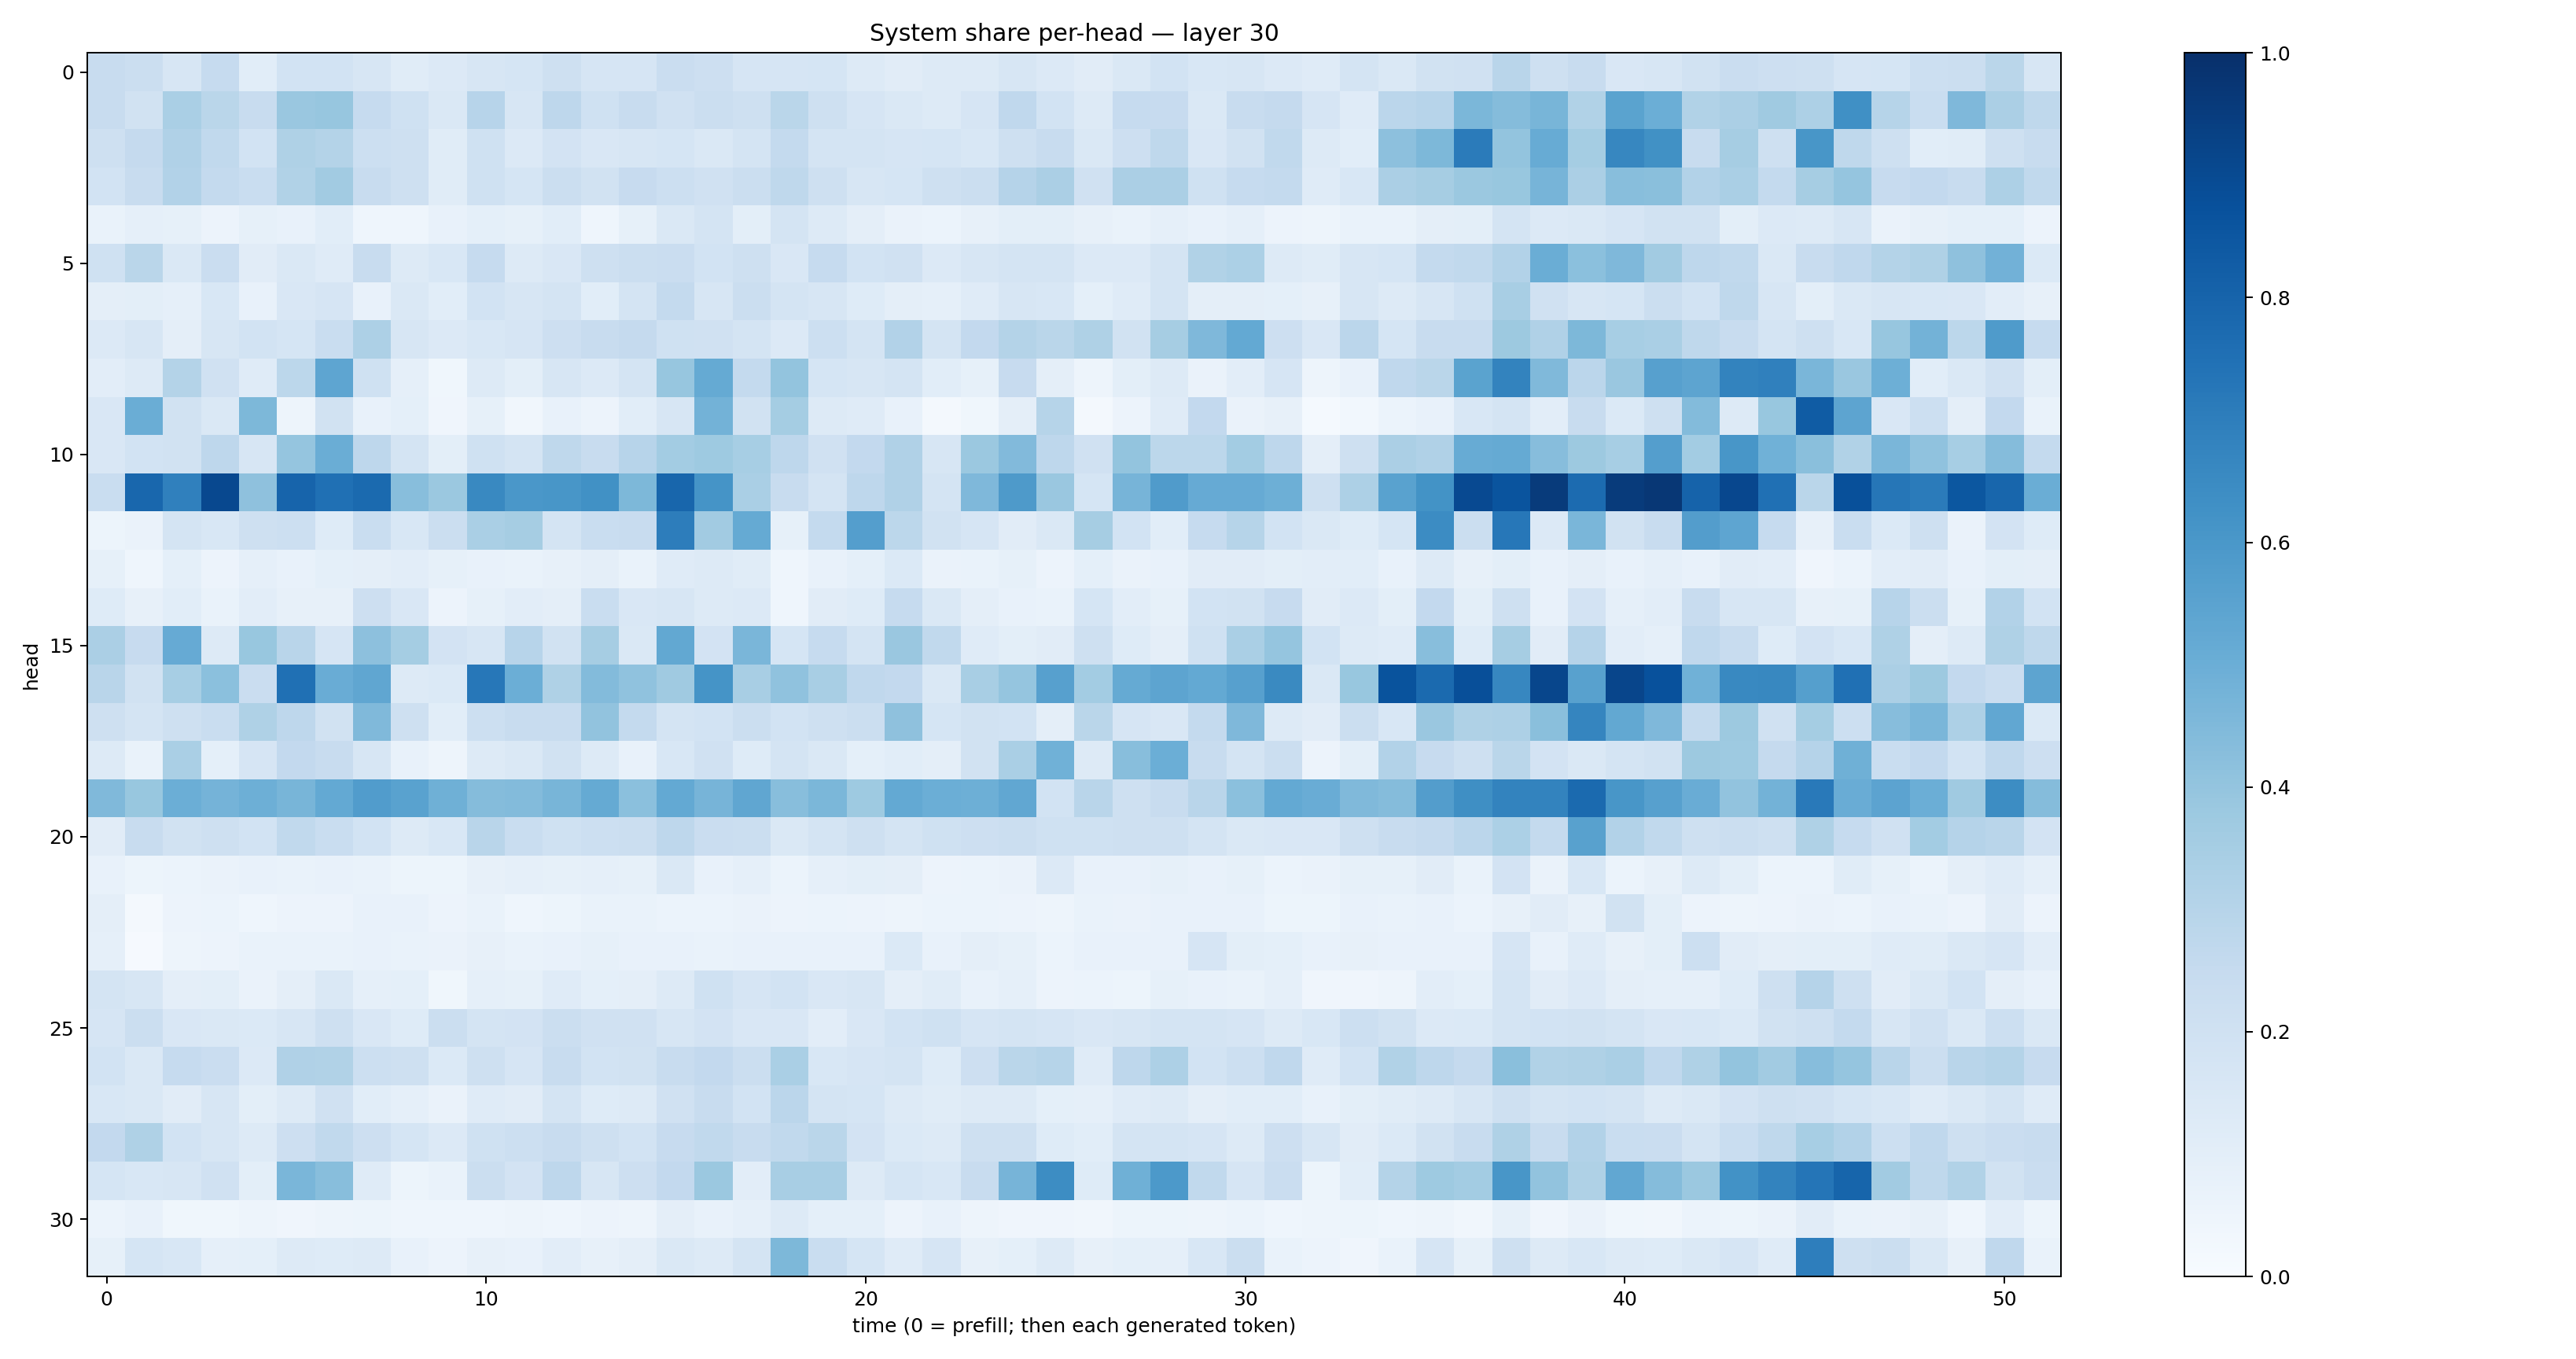

Source data for this figure (header and first rows):
0.23654188, 0.2259428, 0.1612369, 0.24934158, 0.106331065, 0.1870982, 0.18546993, 0.1606735, 0.11632457, 0.13311793, 0.16337025, 0.16910158, 0.20927481, 0.16781844, 0.16416523, 0.22818044, 0.2112037, 0.16717285, 0.16679877, 0.16924281, 0.12979944, 0.110358424, 0.13207269, 0.12929422
0.2359, 0.1884, 0.3398, 0.2877, 0.2419, 0.3863, 0.3932, 0.2468, 0.1997, 0.1436, 0.2957, 0.1599, 0.2749, 0.1998, 0.2355, 0.1956, 0.2215, 0.2101, 0.2857, 0.2057, 0.1664, 0.1474, 0.1309, 0.168
0.2094, 0.251, 0.3197, 0.2621, 0.1837, 0.321, 0.3061, 0.2184, 0.2068, 0.1169, 0.2024, 0.1332, 0.1804, 0.1516, 0.164, 0.1682, 0.1429, 0.1784, 0.255, 0.1745, 0.1772, 0.1666, 0.1712, 0.1561
0.1839, 0.242, 0.3099, 0.2555, 0.2317, 0.3131, 0.3618, 0.2413, 0.208, 0.1169, 0.2024, 0.1691, 0.2206, 0.1879, 0.2447, 0.2178, 0.1983, 0.2201, 0.273, 0.2038, 0.1597, 0.1702, 0.2042, 0.225
0.06971, 0.08609, 0.08417, 0.05701, 0.0826, 0.07466, 0.1066, 0.04494, 0.04343, 0.07277, 0.09057, 0.08402, 0.1063, 0.04495, 0.08583, 0.1458, 0.1732, 0.0988, 0.1756, 0.1297, 0.09623, 0.06397, 0.06067, 0.08128
0.1994, 0.2885, 0.1412, 0.2279, 0.1123, 0.1407, 0.1209, 0.235, 0.1264, 0.1558, 0.2465, 0.1295, 0.1499, 0.21, 0.2212, 0.2298, 0.184, 0.209, 0.1493, 0.2481, 0.1841, 0.1966, 0.1361, 0.1613
0.09496, 0.1007, 0.0882, 0.1556, 0.07785, 0.1487, 0.1662, 0.0751, 0.1459, 0.1059, 0.1871, 0.1595, 0.1762, 0.1057, 0.1743, 0.2561, 0.1596, 0.2191, 0.173, 0.1619, 0.1231, 0.09544, 0.08829, 0.1179
0.1363, 0.1621, 0.0973, 0.1569, 0.1843, 0.1715, 0.2338, 0.3274, 0.1629, 0.1359, 0.1543, 0.1673, 0.2142, 0.2349, 0.2534, 0.201, 0.1954, 0.1793, 0.1337, 0.217, 0.1739, 0.3103, 0.1763, 0.2594
0.1039, 0.1315, 0.3062, 0.1991, 0.1188, 0.2785, 0.5383, 0.2009, 0.08923, 0.03766, 0.1254, 0.09971, 0.164, 0.1367, 0.1737, 0.3929, 0.5172, 0.2544, 0.4019, 0.1716, 0.1623, 0.1725, 0.1077, 0.08416
0.1519, 0.5035, 0.1878, 0.1466, 0.455, 0.04977, 0.1929, 0.0717, 0.09254, 0.04075, 0.08503, 0.03256, 0.07175, 0.056, 0.1061, 0.1563, 0.4801, 0.1891, 0.3527, 0.1288, 0.1178, 0.07477, 0.02219, 0.03586
0.1499, 0.1854, 0.1953, 0.277, 0.1597, 0.3957, 0.5037, 0.275, 0.1741, 0.09792, 0.2023, 0.1743, 0.2711, 0.2365, 0.2936, 0.357, 0.3738, 0.344, 0.2759, 0.1986, 0.2599, 0.3199, 0.1596, 0.3807
0.2336, 0.7889, 0.6911, 0.9032, 0.4128, 0.8005, 0.7532, 0.7762, 0.4263, 0.382, 0.6577, 0.599, 0.6053, 0.6261, 0.4551, 0.7928, 0.6147, 0.3366, 0.2364, 0.1777, 0.2772, 0.32, 0.1776, 0.4513
0.05248, 0.0628, 0.1764, 0.1549, 0.2033, 0.2149, 0.1245, 0.2316, 0.1545, 0.224, 0.3368, 0.351, 0.1775, 0.2314, 0.238, 0.7011, 0.3616, 0.5186, 0.08242, 0.257, 0.5676, 0.2785, 0.1891, 0.1673
0.08381, 0.04318, 0.09327, 0.05715, 0.08652, 0.07318, 0.09112, 0.09394, 0.1025, 0.08395, 0.0761, 0.06921, 0.07954, 0.09765, 0.06999, 0.1207, 0.1309, 0.1149, 0.04653, 0.07696, 0.0906, 0.1401, 0.06501, 0.06898
0.1243, 0.07944, 0.1055, 0.06642, 0.1031, 0.08095, 0.08118, 0.214, 0.1488, 0.05768, 0.0822, 0.1025, 0.09591, 0.2333, 0.1519, 0.158, 0.129, 0.1357, 0.04425, 0.1114, 0.1214, 0.2485, 0.1436, 0.09732
0.3338, 0.2456, 0.5124, 0.1273, 0.3886, 0.2892, 0.1663, 0.4157, 0.3535, 0.1833, 0.1631, 0.2942, 0.1899, 0.3477, 0.1408, 0.525, 0.181, 0.4627, 0.1697, 0.2489, 0.1778, 0.3855, 0.2638, 0.1193
0.2914, 0.1913, 0.3445, 0.4204, 0.229, 0.7537, 0.5058, 0.5325, 0.1315, 0.1405, 0.7245, 0.4979, 0.3208, 0.438, 0.4068, 0.3694, 0.617, 0.3402, 0.4093, 0.3407, 0.2692, 0.2603, 0.1416, 0.3423
0.2074, 0.1722, 0.2103, 0.2314, 0.3209, 0.2752, 0.1943, 0.4462, 0.2085, 0.1093, 0.217, 0.2394, 0.2363, 0.4028, 0.2573, 0.1771, 0.1873, 0.2208, 0.1867, 0.2076, 0.2214, 0.412, 0.1718, 0.1879
0.1265, 0.06809, 0.3373, 0.09321, 0.1676, 0.2599, 0.2388, 0.1563, 0.07721, 0.04842, 0.13, 0.1445, 0.1943, 0.1277, 0.07517, 0.1532, 0.1981, 0.1228, 0.1762, 0.1446, 0.09028, 0.1066, 0.09422, 0.1944
0.4486, 0.3897, 0.4993, 0.4758, 0.4937, 0.4686, 0.5222, 0.5749, 0.5534, 0.4897, 0.4359, 0.439, 0.4682, 0.5177, 0.4192, 0.5207, 0.4692, 0.5339, 0.4272, 0.4573, 0.3722, 0.5199, 0.4973, 0.4939
0.1097, 0.2377, 0.1918, 0.2101, 0.1865, 0.264, 0.2316, 0.1864, 0.1279, 0.1535, 0.2918, 0.2311, 0.2011, 0.2182, 0.2226, 0.2747, 0.2291, 0.2216, 0.1425, 0.1752, 0.2088, 0.1755, 0.2007, 0.214
0.07055, 0.05335, 0.06092, 0.06327, 0.07447, 0.0673, 0.07263, 0.06898, 0.05156, 0.05424, 0.08194, 0.08751, 0.08399, 0.08884, 0.08321, 0.1422, 0.07265, 0.08976, 0.05926, 0.08786, 0.09925, 0.09489, 0.0577, 0.06032
0.09452, 0.01937, 0.05783, 0.06193, 0.04426, 0.05717, 0.05658, 0.07422, 0.07247, 0.05702, 0.06837, 0.04578, 0.05119, 0.06756, 0.07031, 0.06036, 0.06149, 0.06485, 0.05768, 0.05882, 0.05621, 0.04953, 0.06126, 0.06132
0.08891, 0.00848, 0.04738, 0.05644, 0.06643, 0.06811, 0.0675, 0.07267, 0.07013, 0.06401, 0.07873, 0.06902, 0.07563, 0.08282, 0.07234, 0.07715, 0.06836, 0.07127, 0.07584, 0.07629, 0.07485, 0.1371, 0.07195, 0.09433
0.1795, 0.1627, 0.09575, 0.09774, 0.06509, 0.09673, 0.1481, 0.0886, 0.09313, 0.03898, 0.08977, 0.08235, 0.1185, 0.0907, 0.09542, 0.127, 0.2026, 0.1653, 0.1857, 0.1521, 0.1569, 0.09612, 0.1164, 0.07034
0.1672, 0.2226, 0.1503, 0.1479, 0.1403, 0.1602, 0.204, 0.1485, 0.1218, 0.2233, 0.1773, 0.1832, 0.2189, 0.1988, 0.1963, 0.1599, 0.1825, 0.1518, 0.1489, 0.104, 0.1513, 0.1853, 0.2, 0.167
0.1857, 0.1469, 0.2476, 0.2267, 0.1356, 0.3187, 0.3147, 0.2173, 0.204, 0.1373, 0.2084, 0.1643, 0.2399, 0.1854, 0.193, 0.2356, 0.2582, 0.2244, 0.3383, 0.1561, 0.1657, 0.1756, 0.1238, 0.2139
0.1544, 0.1418, 0.1094, 0.1589, 0.09858, 0.1289, 0.1977, 0.1082, 0.08676, 0.06616, 0.1208, 0.1132, 0.1726, 0.1245, 0.1324, 0.198, 0.2388, 0.1861, 0.2816, 0.1736, 0.171, 0.126, 0.1138, 0.1259
0.2595, 0.3222, 0.1871, 0.1582, 0.1284, 0.213, 0.262, 0.212, 0.1708, 0.1345, 0.2027, 0.2162, 0.2381, 0.2055, 0.1862, 0.2428, 0.2638, 0.2398, 0.2643, 0.2877, 0.1822, 0.1397, 0.1328, 0.2087
0.1698, 0.1561, 0.1599, 0.1991, 0.1006, 0.4636, 0.4286, 0.1178, 0.05171, 0.06684, 0.226, 0.18, 0.2744, 0.1634, 0.2139, 0.2586, 0.3801, 0.1039, 0.343, 0.3399, 0.1259, 0.1717, 0.1534, 0.2406
0.05962, 0.07228, 0.03536, 0.03618, 0.04871, 0.03992, 0.05, 0.05207, 0.04411, 0.0447, 0.04373, 0.04819, 0.04612, 0.05655, 0.0495, 0.09377, 0.07474, 0.08846, 0.1259, 0.09111, 0.09109, 0.05654, 0.07523, 0.04789
0.08362, 0.1703, 0.1562, 0.08977, 0.09187, 0.1264, 0.1214, 0.1325, 0.07086, 0.05693, 0.07921, 0.07263, 0.1031, 0.07921, 0.09439, 0.1445, 0.1316, 0.1756, 0.4569, 0.2325, 0.1717, 0.1205, 0.1675, 0.07965
